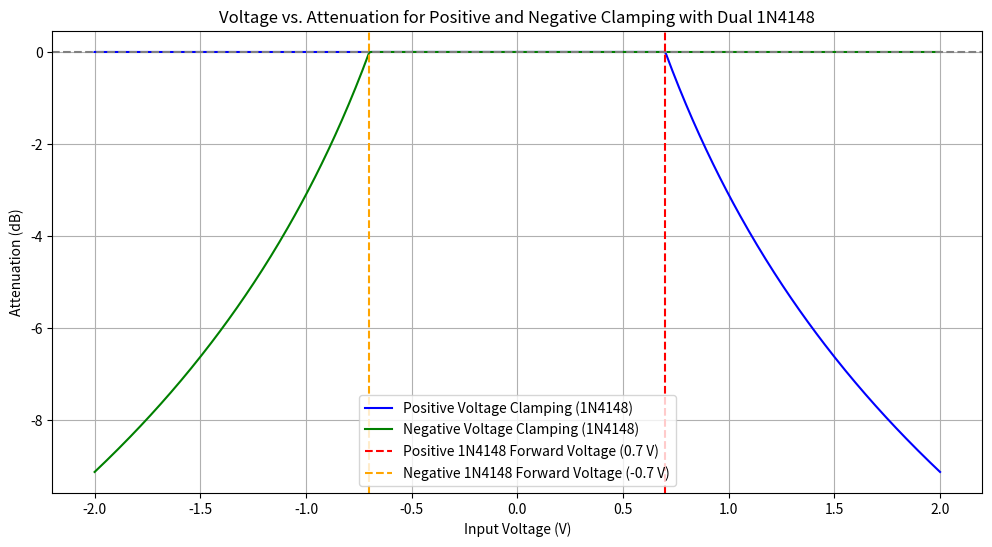

Write the Python code that produced this figure. (Note: this script raises an exception after producing the figure.)
import matplotlib.pyplot as plt
import numpy as np
import os

# Constants
diode_vf = 0.7  # Forward voltage of 1N4148 in volts

# Voltage range (-2V to 2V to cover both positive and negative clamping)
voltages = np.linspace(-2, 2, 500)

# Attenuation calculation for clamping
# Positive clamping
positive_attenuation = np.where(voltages > diode_vf, 20 * np.log10(diode_vf / voltages), 0)

# Negative clamping
negative_attenuation = np.where(voltages < -diode_vf, 20 * np.log10(-diode_vf / voltages), 0)

# Plotting
plt.figure(figsize=(12, 6))

# Plot positive voltage attenuation
plt.plot(voltages, positive_attenuation, label='Positive Voltage Clamping (1N4148)', color='blue')

# Plot negative voltage attenuation
plt.plot(voltages, negative_attenuation, label='Negative Voltage Clamping (1N4148)', color='green')

# Add horizontal line at 0 dB for reference
plt.axhline(y=0, color='gray', linestyle='--')

# Add vertical lines at diode forward voltage and negative forward voltage
plt.axvline(x=diode_vf, color='red', linestyle='--', label=f'Positive 1N4148 Forward Voltage ({diode_vf} V)')
plt.axvline(x=-diode_vf, color='orange', linestyle='--', label=f'Negative 1N4148 Forward Voltage ({-diode_vf} V)')

# Labels and Title
plt.xlabel('Input Voltage (V)')
plt.ylabel('Attenuation (dB)')
plt.title('Voltage vs. Attenuation for Positive and Negative Clamping with Dual 1N4148')
plt.legend()
plt.grid(True)

# Save the plot as a PNG file with the same name as the script
script_name = os.path.basename(__file__).replace('.py', '.png')
plt.savefig(script_name)

# Show the plot
plt.show()
